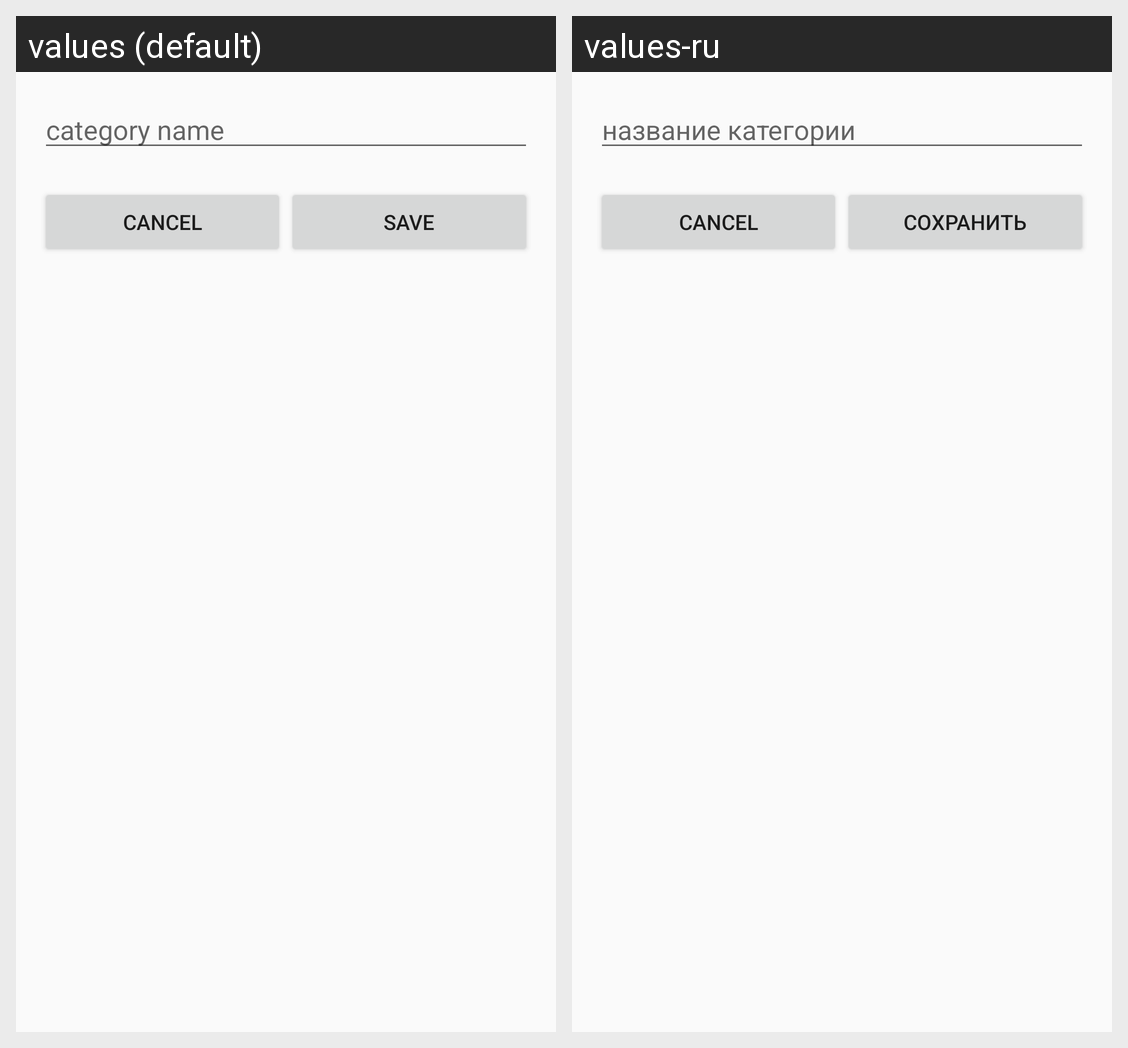

Locale-by-locale string values for the Android screen shown in this grid:
Android screen res/layout/fragment_dialog_category.xml rendered under 2 locales, left to right: values (default), values-ru. Device: Nexus 5 (rendered at 1080×1920; each locale shown at half size, 540×960, under a caption strip naming it); theme AppTheme.
Strings drawn on this screen, with the default value and each locale's value (text and hints the layout hard-codes, and strings that could not be matched under every locale, appear in the picture but are not listed):

dialog_category
  values: category name
  values-ru: название категории

save
  values: Save
  values-ru: Сохранить
